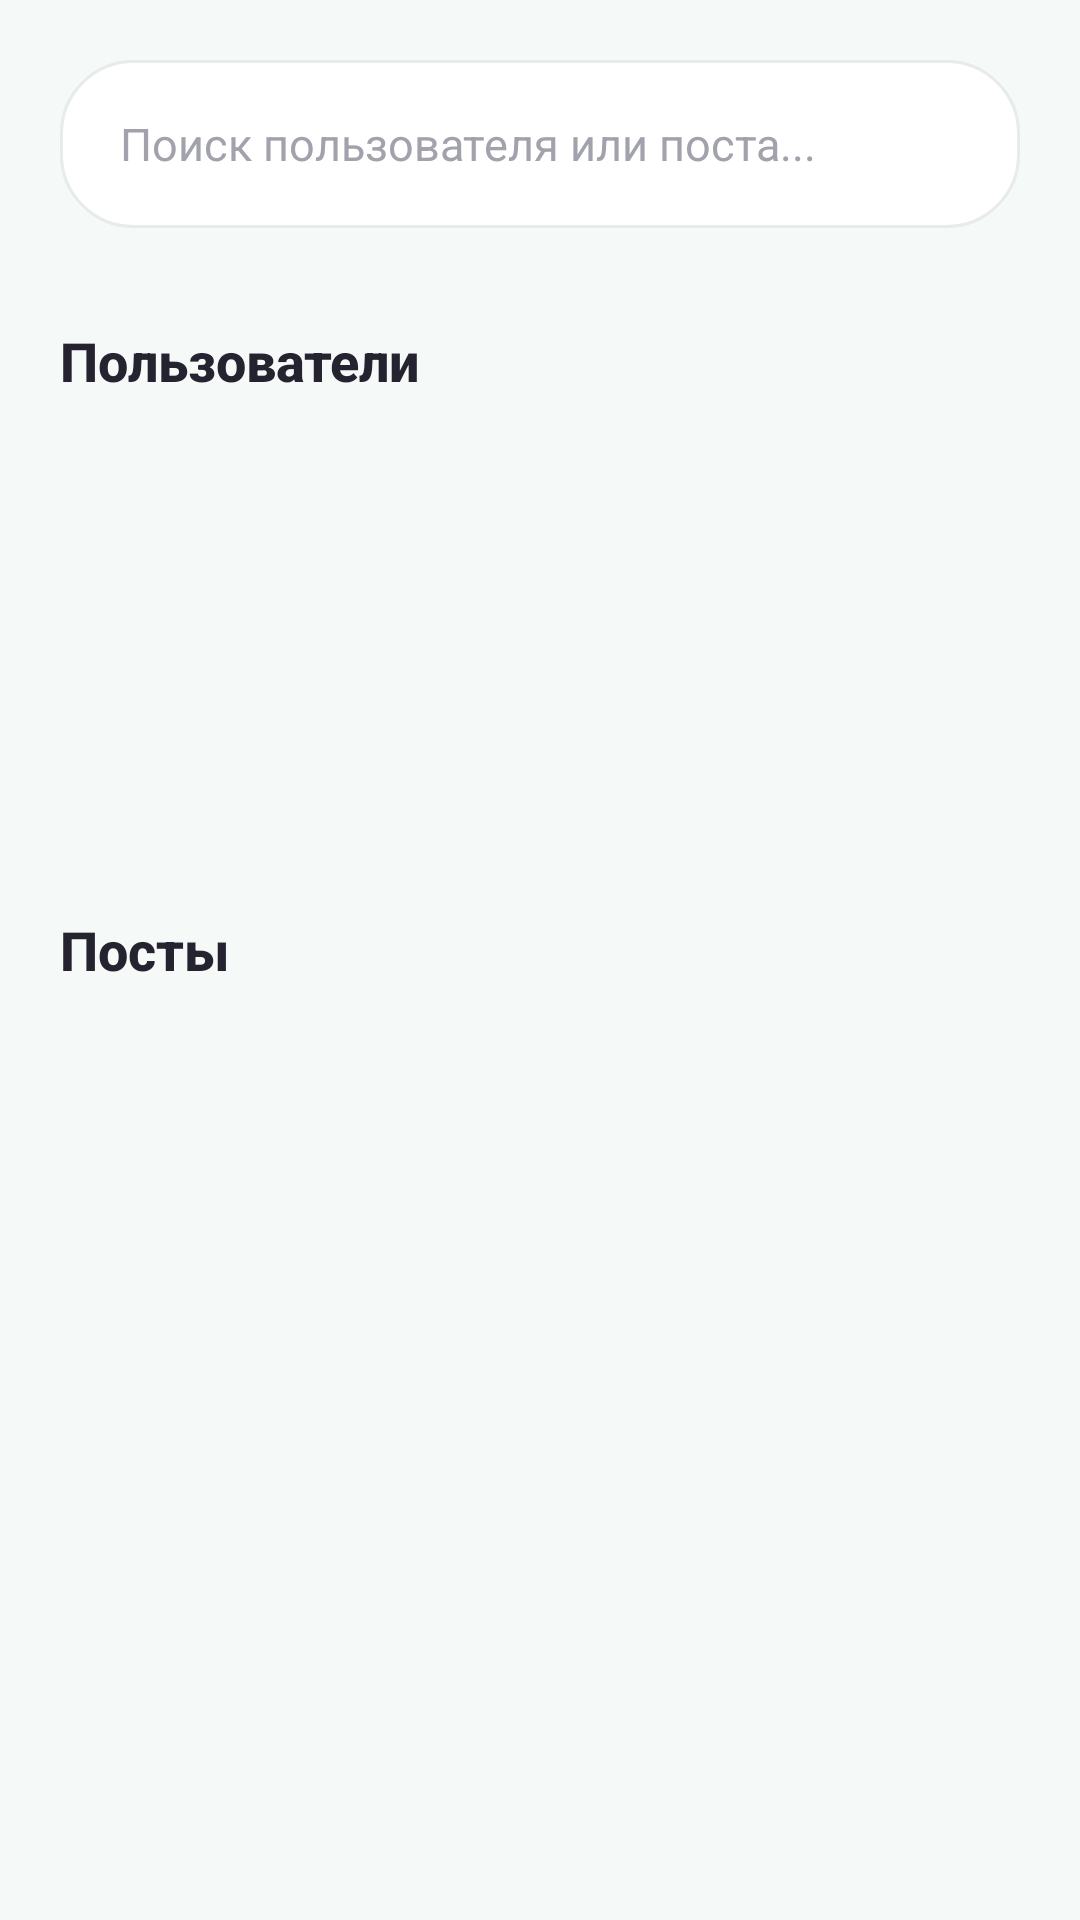

This screen was rendered from an Android layout file. Write that file and the resources it references.
<!-- AndroidManifest.xml: application theme Theme.MaterialComponents.DayNight.NoActionBar -->
<!-- res/layout/fragment_search.xml -->
<?xml version="1.0" encoding="utf-8"?>
<LinearLayout xmlns:android="http://schemas.android.com/apk/res/android"
    android:layout_width="match_parent"
    android:layout_height="match_parent"
    xmlns:app="http://schemas.android.com/apk/res-auto"
    android:orientation="vertical"
    android:background="#F5F9F8"
    android:padding="20dp">

    <LinearLayout
        android:layout_width="match_parent"
        android:layout_height="wrap_content"
        android:orientation="horizontal"
        android:background="@drawable/bg_search_field"
        android:padding="4dp"
        android:gravity="center_vertical">

        <EditText
            android:id="@+id/etSearch"
            android:layout_width="0dp"
            android:layout_height="wrap_content"
            android:layout_weight="1"
            android:hint="Поиск пользователя или поста..."
            android:paddingStart="16dp"
            android:paddingEnd="16dp"
            android:minHeight="48dp"
            android:textColor="#252330"
            android:textColorHint="#A1A2AB"
            android:textSize="15sp"
            android:fontFamily="sans-serif"
            android:background="@null"
            android:inputType="text" />

        <ImageView
            android:layout_width="24dp"
            android:layout_height="24dp"
            android:layout_marginEnd="12dp"
            app:tint="#383AAA"
            android:src="@drawable/ic_search" />

    </LinearLayout>

    <TextView
        android:id="@+id/tvUsers"
        android:layout_width="wrap_content"
        android:layout_height="wrap_content"
        android:layout_marginTop="32dp"
        android:text="Пользователи"
        android:textColor="#252330"
        android:textSize="18sp"
        android:textStyle="bold"
        android:fontFamily="sans-serif-medium"
        android:paddingBottom="8dp" />

    <androidx.recyclerview.widget.RecyclerView
        android:id="@+id/recyclerUsers"
        android:layout_width="match_parent"
        android:layout_height="140dp"
        android:clipToPadding="false"
        android:paddingBottom="8dp" />

    <TextView
        android:id="@+id/tvPosts"
        android:layout_width="wrap_content"
        android:layout_height="wrap_content"
        android:layout_marginTop="24dp"
        android:text="Посты"
        android:textColor="#252330"
        android:textSize="18sp"
        android:textStyle="bold"
        android:fontFamily="sans-serif-medium"
        android:paddingBottom="8dp" />

    <androidx.recyclerview.widget.RecyclerView
        android:id="@+id/recyclerPosts"
        android:layout_width="match_parent"
        android:layout_height="0dp"
        android:layout_weight="1"
        android:clipToPadding="false"
        android:paddingBottom="8dp" />

</LinearLayout>
<!-- resources referenced by this layout -->
<resources>
  <!-- drawable bg_search_field (drawable) -->
  <?xml version="1.0" encoding="utf-8"?>
  <shape xmlns:android="http://schemas.android.com/apk/res/android">
      <solid android:color="#FFFFFF" />
      <stroke android:width="1dp" android:color="#E8EAED" />
      <corners android:radius="24dp" />
  </shape>
</resources>
